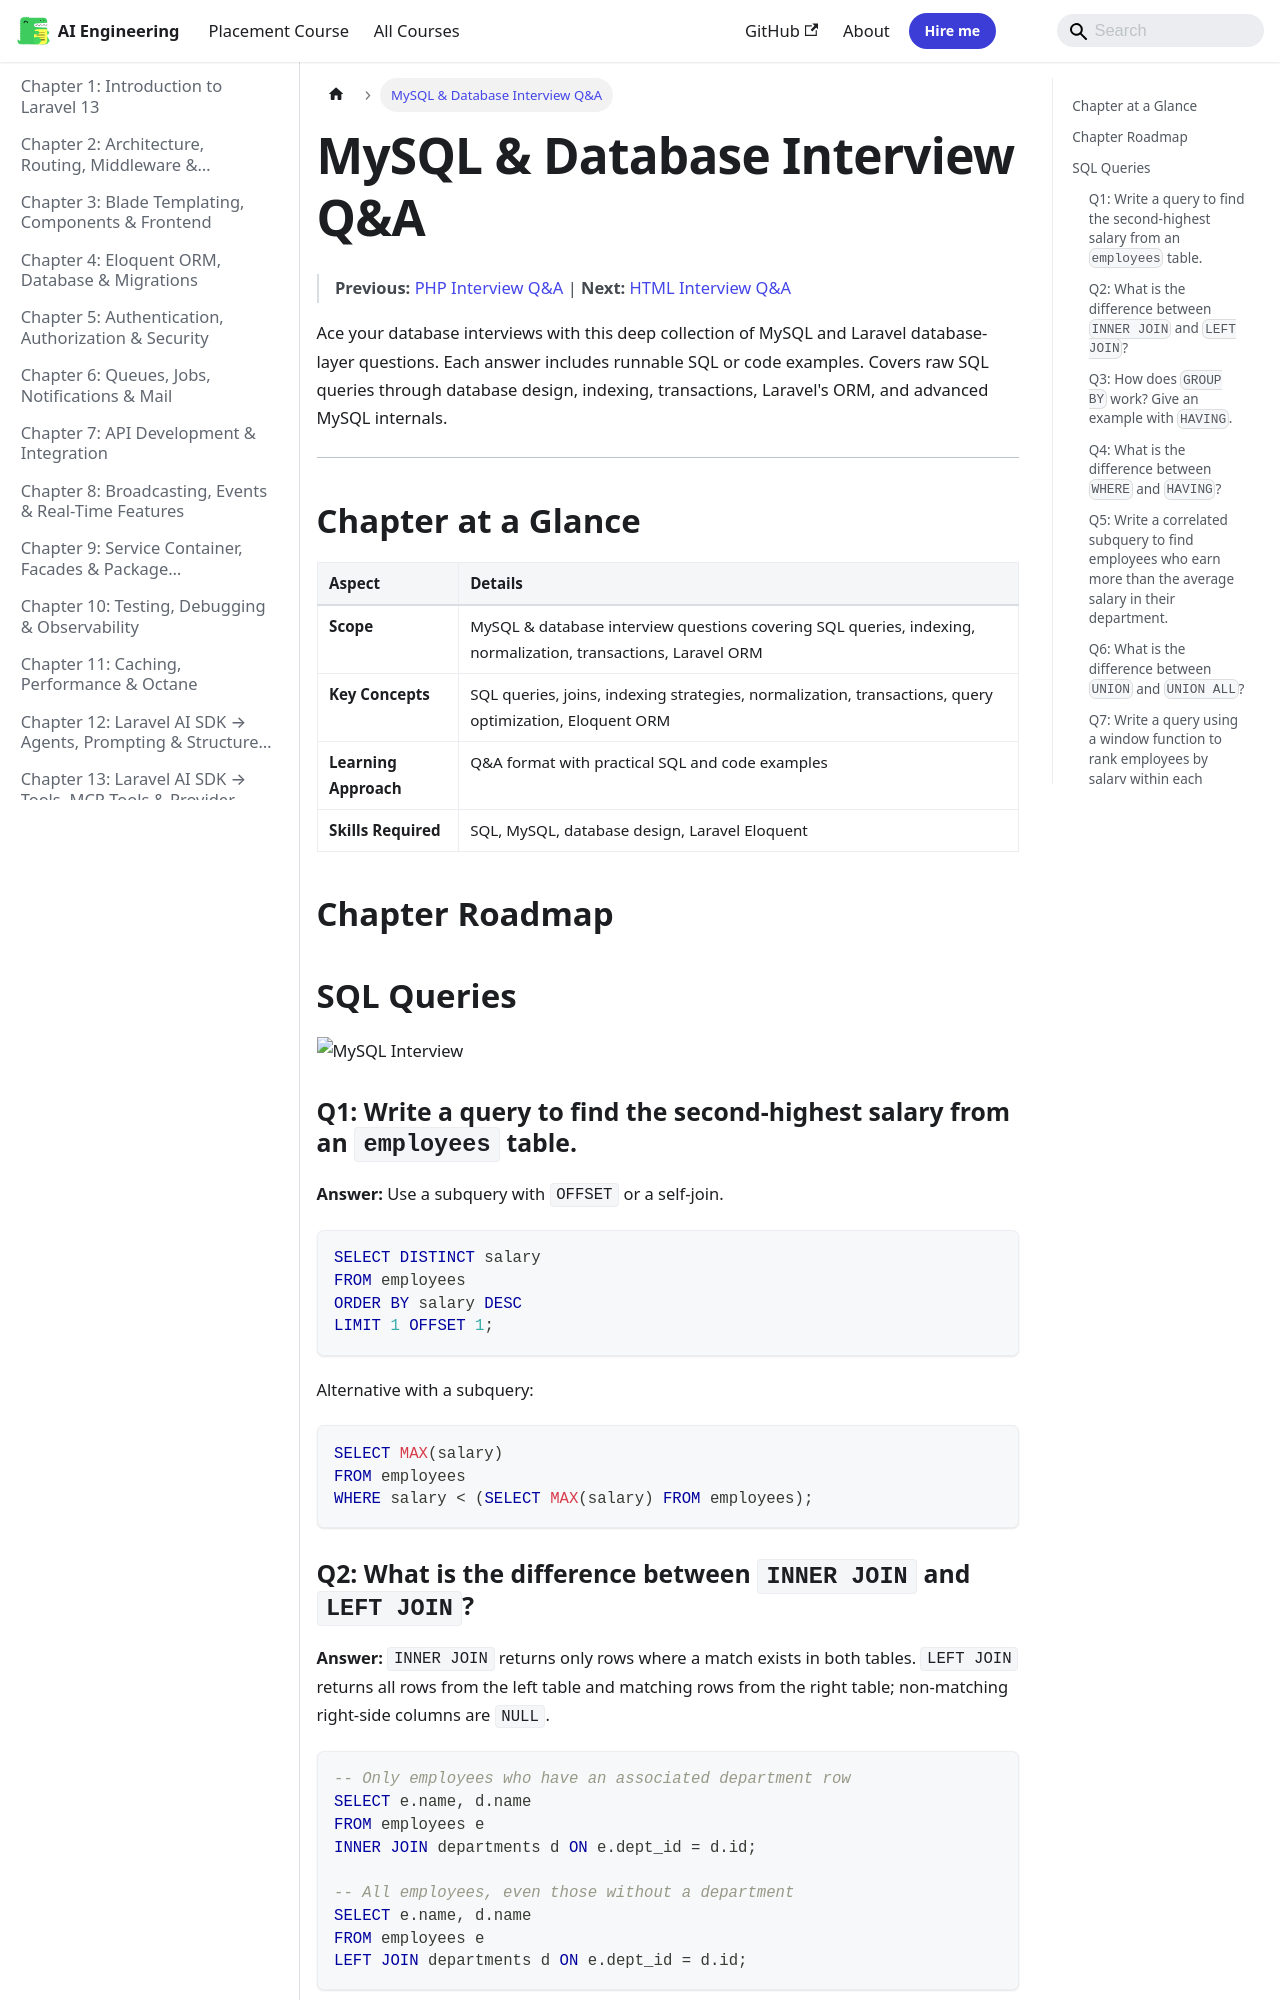

repository: Raushan666java/ai-engineering-journey · page: laravel/50-interview-mysql/index.html · generator: mkdocs

---
description: "Ace your database interviews with this deep collection of MySQL and Laravel database-layer questions. Each answer includes runnable SQL or code examples"
---

# MySQL & Database Interview Q&A

> **Previous:** [PHP Interview Q&A](./49-interview-php.md) | **Next:** [HTML Interview Q&A](./51-interview-html.md)




Ace your database interviews with this deep collection of MySQL and Laravel database-layer questions. Each answer includes runnable SQL or code examples. Covers raw SQL queries through database design, indexing, transactions, Laravel's ORM, and advanced MySQL internals.

---

## Chapter at a Glance

| Aspect | Details |
|--------|---------|
| **Scope** | MySQL & database interview questions covering SQL queries, indexing, normalization, transactions, Laravel ORM |
| **Key Concepts** | SQL queries, joins, indexing strategies, normalization, transactions, query optimization, Eloquent ORM |
| **Learning Approach** | Q&A format with practical SQL and code examples |
| **Skills Required** | SQL, MySQL, database design, Laravel Eloquent |

## Chapter Roadmap

```mermaid
flowchart LR
    A[Core Concepts]
    B[Interview Questions]
    C[Code Examples]
    D[Best Practices]
    E[Common Pitfalls]
    A --> B
    B --> C
    C --> D
    D --> E
```

## SQL Queries

![MySQL Interview](https://raw.githubusercontent.com/Raushan666java/ai-engineering-journey/main/docs/assets/images/diagrams/laravel/50-interview-mysql.png)


### Q1: Write a query to find the second-highest salary from an `employees` table.


**Answer:** Use a subquery with `OFFSET` or a self-join.

```sql
SELECT DISTINCT salary
FROM employees
ORDER BY salary DESC
LIMIT 1 OFFSET 1;
```

Alternative with a subquery:

```sql
SELECT MAX(salary)
FROM employees
WHERE salary < (SELECT MAX(salary) FROM employees);
```

### Q2: What is the difference between `INNER JOIN` and `LEFT JOIN`?


**Answer:** `INNER JOIN` returns only rows where a match exists in both tables. `LEFT JOIN` returns all rows from the left table and matching rows from the right table; non-matching right-side columns are `NULL`.

```sql
-- Only employees who have an associated department row
SELECT e.name, d.name
FROM employees e
INNER JOIN departments d ON e.dept_id = d.id;

-- All employees, even those without a department
SELECT e.name, d.name
FROM employees e
LEFT JOIN departments d ON e.dept_id = d.id;
```
